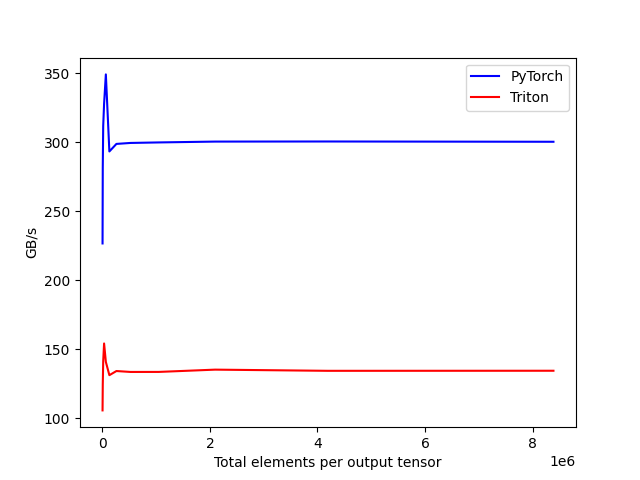

Source data for this figure (header and first rows):
tot_elements, PyTorch, Triton
4096, 226.7, 105.7
8192, 281.5, 124.3
16384, 311.8, 141.3
32768, 327.8, 154.2
65536, 349.1, 140.9
131072, 293.3, 131.2
262144, 298.8, 134.2
524288, 299.5, 133.6
1048576, 299.8, 133.6
2097152, 300.5, 135.3
4194304, 300.5, 134.4
8388608, 300.3, 134.5
